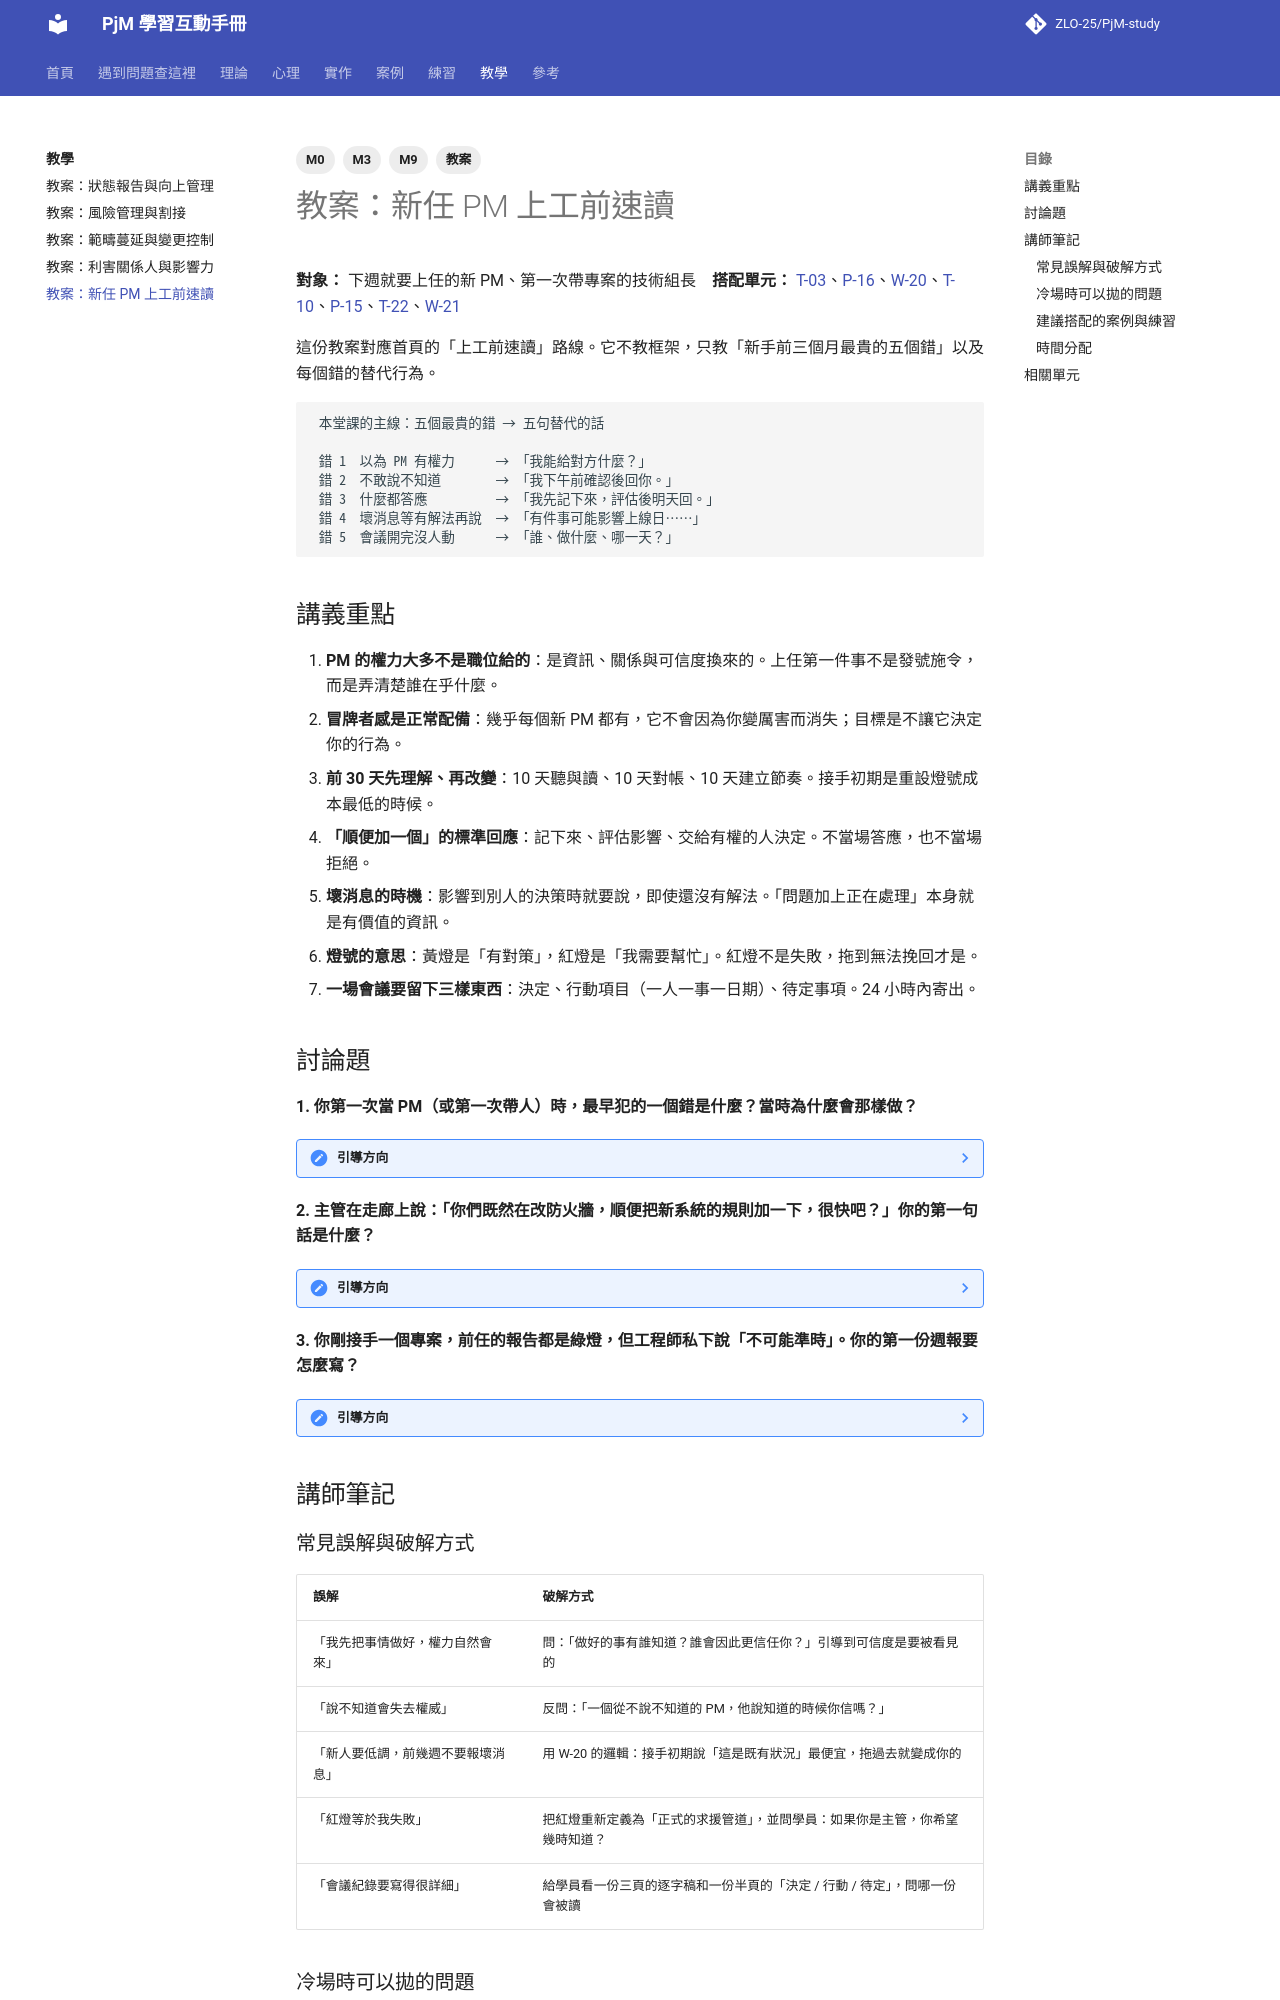

repository: ZLO-25/PjM-study · page: teach/lesson-first-week-pm/index.html · generator: mkdocs

---
title: 教案：新任 PM 上工前速讀
tags: [M0, M3, M9, 教案]
---

# 教案：新任 PM 上工前速讀

**對象：** 下週就要上任的新 PM、第一次帶專案的技術組長　**搭配單元：** [T-03](../theory/T-03-pm-role-and-power.md)、[P-16](../psychology/P-16-rookie-pm-traps.md)、[W-20](../practice/W-20-first-30-days.md)、[T-10](../theory/T-10-scope-creep.md)、[P-15](../psychology/P-15-mum-effect.md)、[T-22](../theory/T-22-status-reporting.md)、[W-21](../practice/W-21-meeting-notes-action-items.md)

這份教案對應首頁的「上工前速讀」路線。它不教框架，只教「新手前三個月最貴的五個錯」以及每個錯的替代行為。

```text
 本堂課的主線：五個最貴的錯 → 五句替代的話

 錯 1  以為 PM 有權力      → 「我能給對方什麼？」
 錯 2  不敢說不知道        → 「我下午前確認後回你。」
 錯 3  什麼都答應          → 「我先記下來，評估後明天回。」
 錯 4  壞消息等有解法再說  → 「有件事可能影響上線日……」
 錯 5  會議開完沒人動      → 「誰、做什麼、哪一天？」
```

## 講義重點

1. **PM 的權力大多不是職位給的**：是資訊、關係與可信度換來的。上任第一件事不是發號施令，而是弄清楚誰在乎什麼。
2. **冒牌者感是正常配備**：幾乎每個新 PM 都有，它不會因為你變厲害而消失；目標是不讓它決定你的行為。
3. **前 30 天先理解、再改變**：10 天聽與讀、10 天對帳、10 天建立節奏。接手初期是重設燈號成本最低的時候。
4. **「順便加一個」的標準回應**：記下來、評估影響、交給有權的人決定。不當場答應，也不當場拒絕。
5. **壞消息的時機**：影響到別人的決策時就要說，即使還沒有解法。「問題加上正在處理」本身就是有價值的資訊。
6. **燈號的意思**：黃燈是「有對策」，紅燈是「我需要幫忙」。紅燈不是失敗，拖到無法挽回才是。
7. **一場會議要留下三樣東西**：決定、行動項目（一人一事一日期）、待定事項。24 小時內寄出。

## 討論題

**1. 你第一次當 PM（或第一次帶人）時，最早犯的一個錯是什麼？當時為什麼會那樣做？**

??? note "引導方向"
    讓有經驗的學員先說，降低新手的防衛心。把答案歸類到五個錯裡，通常都落得進去。追問「當時你心裡在怕什麼？」引導到 [P-16](../psychology/P-16-rookie-pm-traps.md) 的核心：錯誤行為背後多半是不安全感，而不是能力不足。

**2. 主管在走廊上說：「你們既然在改防火牆，順便把新系統的規則加一下，很快吧？」你的第一句話是什麼？**

??? note "引導方向"
    請學員實際說出口，不要只描述。常見錯誤：「好啊」或「這要走變更流程」。前者是討好，後者會被聽成官僚。引導到「好，我先記下來，看一下影響，明天回您」。再追問：明天回的時候要帶什麼？答案是影響（時間、風險）與選項，見 [T-10](../theory/T-10-scope-creep.md)、[W-16](../practice/W-16-change-request.md)。

**3. 你剛接手一個專案，前任的報告都是綠燈，但工程師私下說「不可能準時」。你的第一份週報要怎麼寫？**

??? note "引導方向"
    先讓學員兩兩討論「維持綠燈一個月」會發生什麼事：發起人失去一個月應變時間，而且一個月後的紅燈會變成「你任內的問題」。引導到 [W-20](../practice/W-20-first-30-days.md) 的做法：黃燈、寫「接手後確認到」而不是「前任報錯」、先口頭再書面、給下次更新時間。

## 講師筆記

### 常見誤解與破解方式

| 誤解 | 破解方式 |
|---|---|
| 「我先把事情做好，權力自然會來」 | 問：「做好的事有誰知道？誰會因此更信任你？」引導到可信度是要被看見的 |
| 「說不知道會失去權威」 | 反問：「一個從不說不知道的 PM，他說知道的時候你信嗎？」 |
| 「新人要低調，前幾週不要報壞消息」 | 用 W-20 的邏輯：接手初期說「這是既有狀況」最便宜，拖過去就變成你的 |
| 「紅燈等於我失敗」 | 把紅燈重新定義為「正式的求援管道」，並問學員：如果你是主管，你希望幾時知道？ |
| 「會議紀錄要寫得很詳細」 | 給學員看一份三頁的逐字稿和一份半頁的「決定 / 行動 / 待定」，問哪一份會被讀 |
